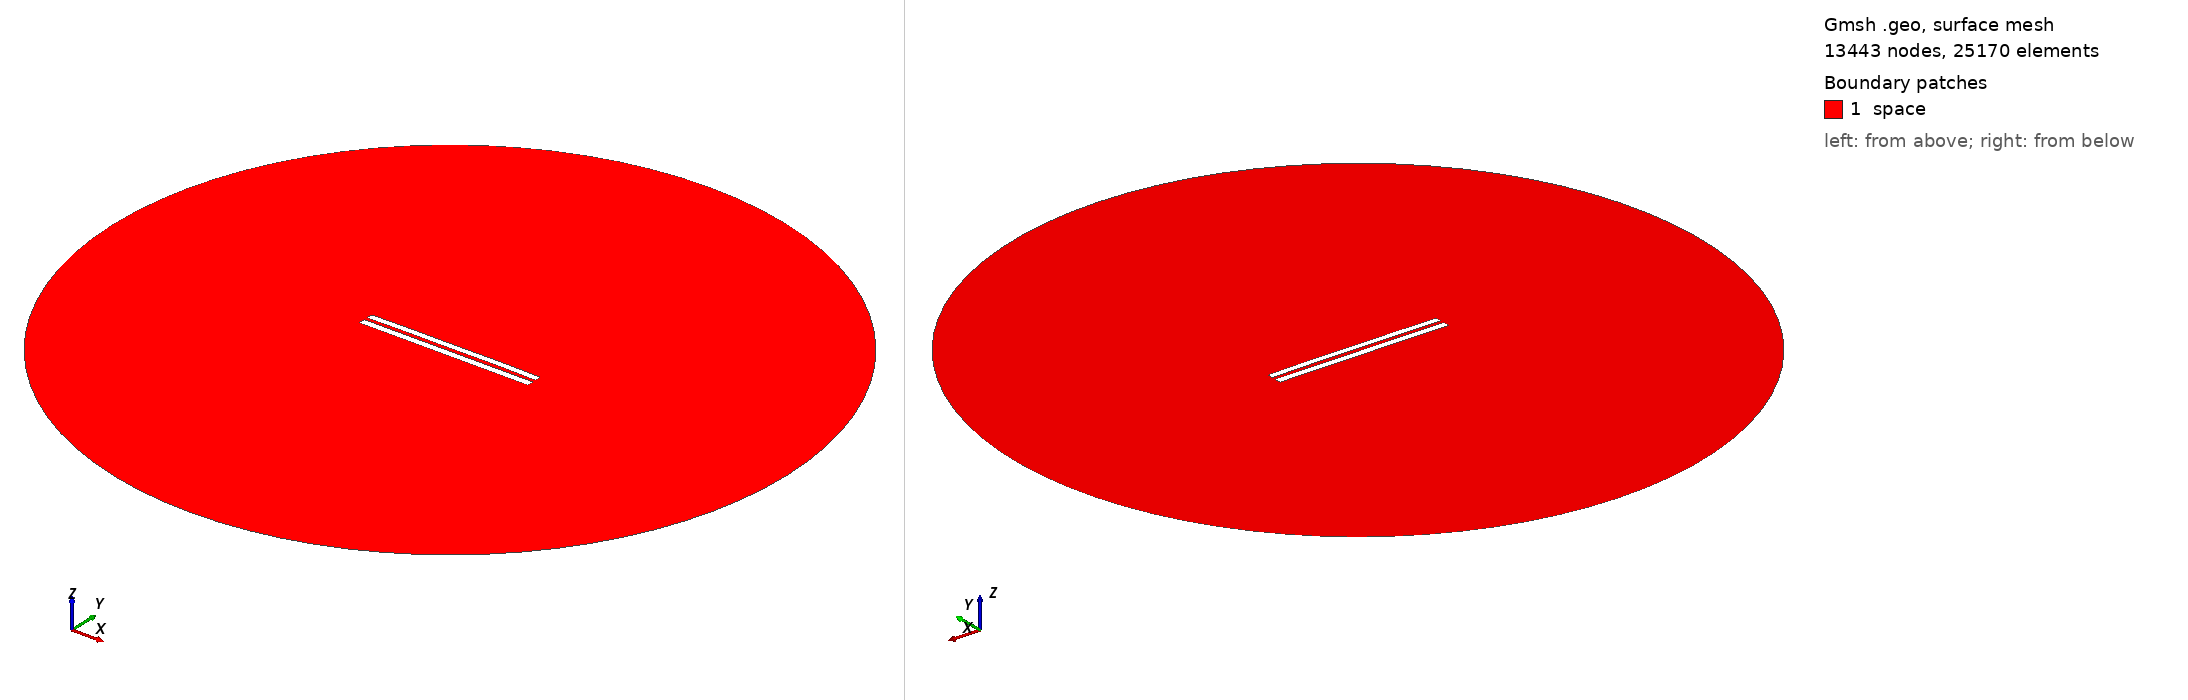

Gmsh geometry script, surface-meshed: 13443 nodes, 25170 surface elements. Boundary patches (legend numbers): 1 space. Left view from above one corner, right view from below the opposite corner. Legend entries are the model's physical surfaces. The drawing asked Gmsh for element sizes between 1% and 20% of the model's largest extent; the script's own settings can give other sizes.

=== 4989.geo (drawn) ===
//---------------------------------------
// Geometry kernel
//---------------------------------------

SetFactory("OpenCASCADE");



//---------------------------------------
// Parameters of the geometry
//---------------------------------------

// Overetch of the upper plate
overetch = 0.125;

// Distance between the plates
distance = 2.0;

// Discretization over the x axis (for the deformation)
nx = 50; 

// Length of the plate
L = 100 - overetch; 

// Number of modes
n = 4; 

// 1st mode coefficient
coeff(1) = 0.15;
beta(1) = 0.596864 * 3.1415926535 / L;

// 2nd mode coefficient
coeff(2) = 0.15;
beta(2) = 1.49418 * 3.1415926535 / L;

// 3rd mode coefficient
coeff(3) = 0.0;
beta(3) = 2.50025 * 3.1415926535 / L;

// 4th mode coefficient
coeff(4) = 0.07499999999999998;
beta(4) = 3.49999 * 3.1415926535 / L;



//---------------------------------------
// Upper plate (deformed rectangle)
//---------------------------------------

// Coordiantes of the upper plate
xmin = -50;
xmax = 50 - overetch;

// Height of the upper plate
yheight = 4 - 2 * overetch;

// Indexes of the points
UpperID[] = {};
LowerID[] = {};
LeftID[] = {};
RightID[] = {};

// Point index
p = 1;

// Horizontal edges
For i In {1:nx}
    x = xmin + (i-1)*(xmax - xmin)/(nx-1);

    y_bottom = distance / 2 + overetch;
    For j In {1:n}
        C = (Cosh(beta(j)*L) + Cos(beta(j)*L)) / (Sinh(beta(j)*L) + Sin(beta(j)*L));
        y_bottom  = y_bottom + coeff(j) * (Cosh(beta(j)*(x+50)) - Cos(beta(j)*(x+50)) - C * (Sinh(beta(j)*(x+50)) - Sin(beta(j)*(x+50))));
    EndFor

    y_top = y_bottom + yheight;

    Point(p) = {x, y_top, 0, 1.0};
    UpperID[i] = p;
    p = p + 1;

    Point(p) = {x, y_bottom, 0, 1.0};
    LowerID[i] = p;
    p = p + 1;
EndFor

// Create point lists
UpperPts[] = {}; LowerPts[] = {};
For i In {1:nx}
  UpperPts[] += {UpperID[i]};
  LowerPts[] += {LowerID[i]};
EndFor

// Build splines
Spline(1) = {UpperPts[]};
Spline(2) = {LowerPts[]};
Line(3) = {LowerPts[nx-1], UpperPts[nx-1]};
Line(4) = {LowerPts[0], UpperPts[0]};

// Build the plane surface
Curve Loop(1) = {2, 3, -1, -4};
Plane Surface(1) = {1};



//---------------------------------------
// Lower plate (rectangle)
//---------------------------------------

// Vertices
Point(1001) = {-50, -1, 0, 1.0};
Point(1002) = { 50, -1, 0, 1.0};
Point(1003) = { 50,  -5, 0, 1.0};
Point(1004) = {-50,  -5, 0, 1.0};

// Edges
Line(5) = {1001, 1002};
Line(6) = {1002, 1003};
Line(7) = {1003, 1004};
Line(8) = {1004, 1001};

// Plane surface
Line Loop(2) = {5, 6, 7, 8};
Plane Surface(2) = {2}; 



//---------------------------------------
// Outer (fictious) boundary
//---------------------------------------

// Points
Point(1005) = {0, 0, 0};       // Center
Point(1006) = {200, 0, 0};     // Start point
Point(1007) = {0, 200, 0};     // 90 degrees
Point(1008) = {-200, 0, 0};    // 180 degrees
Point(1009) = {0, -200, 0};    // 270 degrees

// Circle arcs (each needs start, center, end)
Circle(9) = {1006, 1005, 1007};
Circle(10) = {1007, 1005, 1008};
Circle(11) = {1008, 1005, 1009};
Circle(12) = {1009, 1005, 1006};

// Plane surface for the entire domain
Curve Loop(3) = {9, 10, 11, 12};
Surface(3) = {3};

// Subtract the plates from the whole domain to obtain the actual domain where we want to solve the equations
BooleanDifference{ Surface{3}; Delete; }{ Surface{1}; Surface{2}; Delete; }




//---------------------------------------
// Transfinite Lines/Curves
//---------------------------------------

// Set the number of points on the boundaries
r = 7;

// Plates
Transfinite Curve {1, 2} = 50*r Using Progression 1;
Transfinite Curve {3, 4} = 2*r Using Progression 1;
Transfinite Line {5, 7} = 50*r Using Progression 1;
Transfinite Line {6, 8} = 2*r Using Progression 1;

// Outer boundary
Transfinite Line {9, 10, 11, 12} = 20 Using Progression 1;



//---------------------------------------
// Physical groups
//---------------------------------------                

// Physical curves (boundaries)
Physical Line("force_segment", 10) = {2};
Physical Line("upper_plate", 11) = {1, 3, 4};
Physical Line("lower_plate", 12) = {5, 6, 7, 8};
Physical Line("boundary", 20) = {9, 10, 11, 12};

// Physical Surfaces
Physical Surface("space", 30) = {3};



//---------------------------------------
// 6. Generate the Mesh
//---------------------------------------

// 2D mesh generation
Mesh 2;
